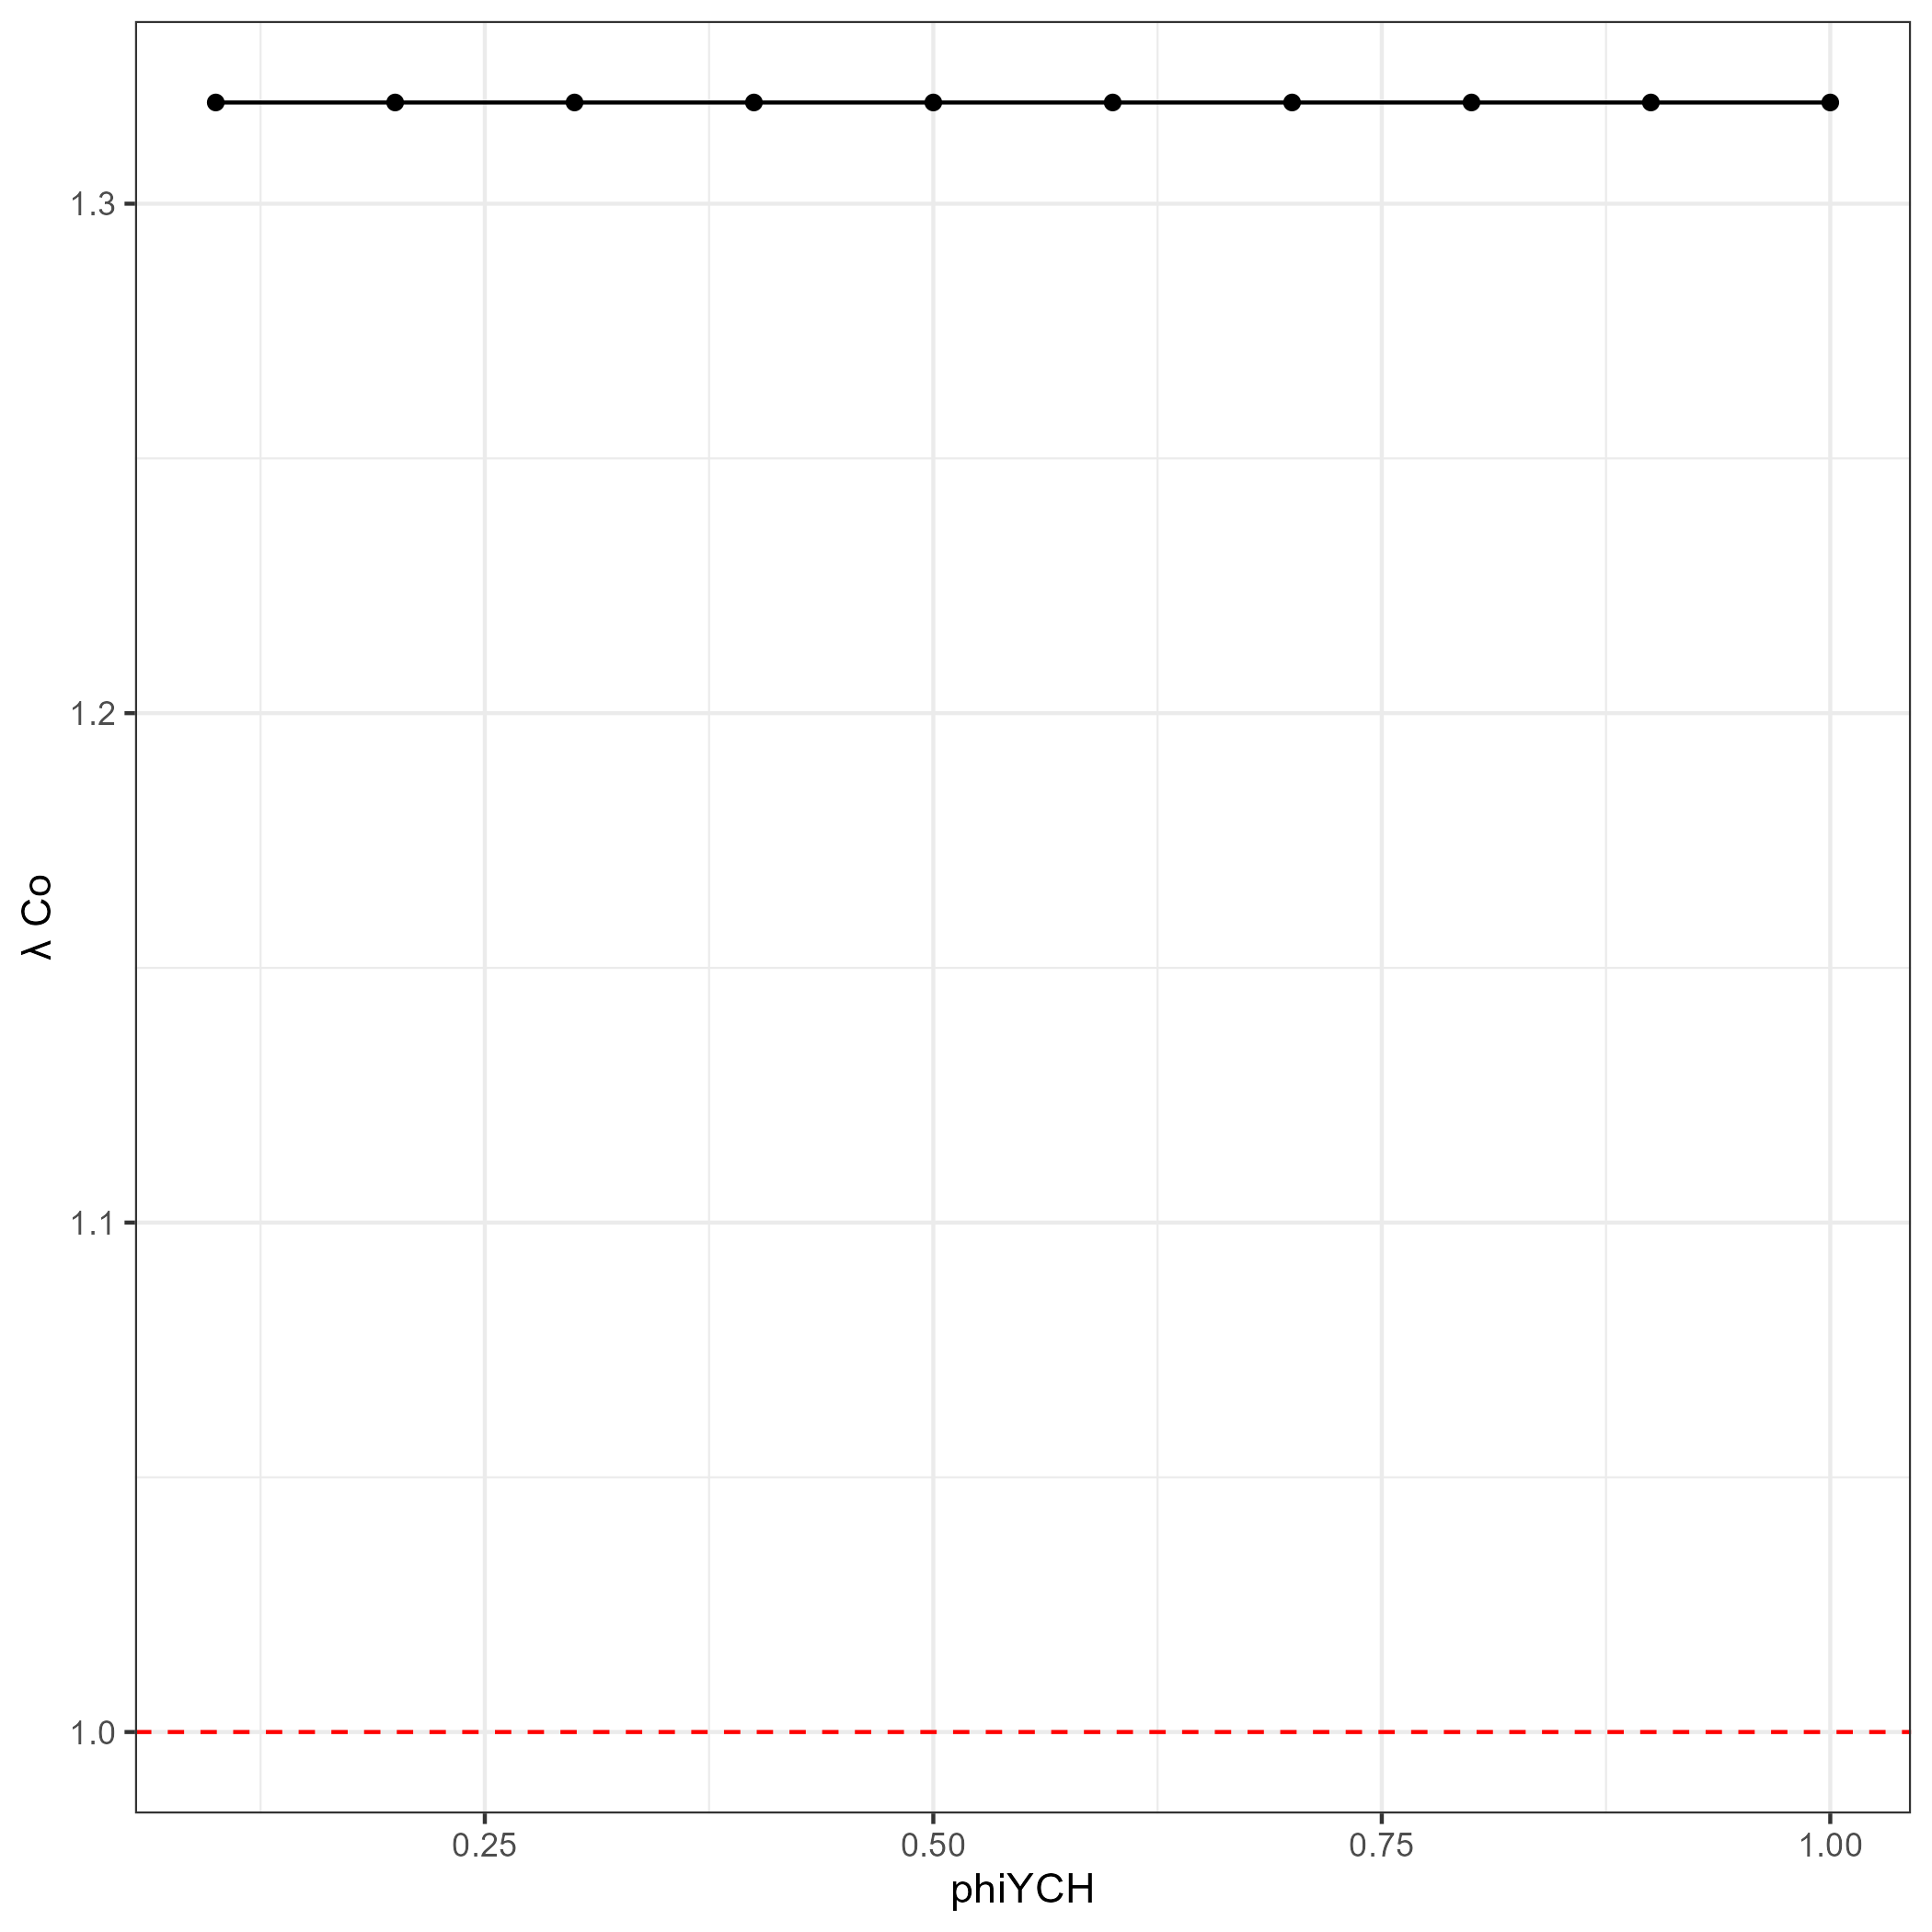

Source data for this figure (header and first rows):
val, value
0.1, 1.32
0.2, 1.32
0.3, 1.32
0.4, 1.32
0.5, 1.32
0.6, 1.32
0.7, 1.32
0.8, 1.32
0.9, 1.32
1, 1.32
